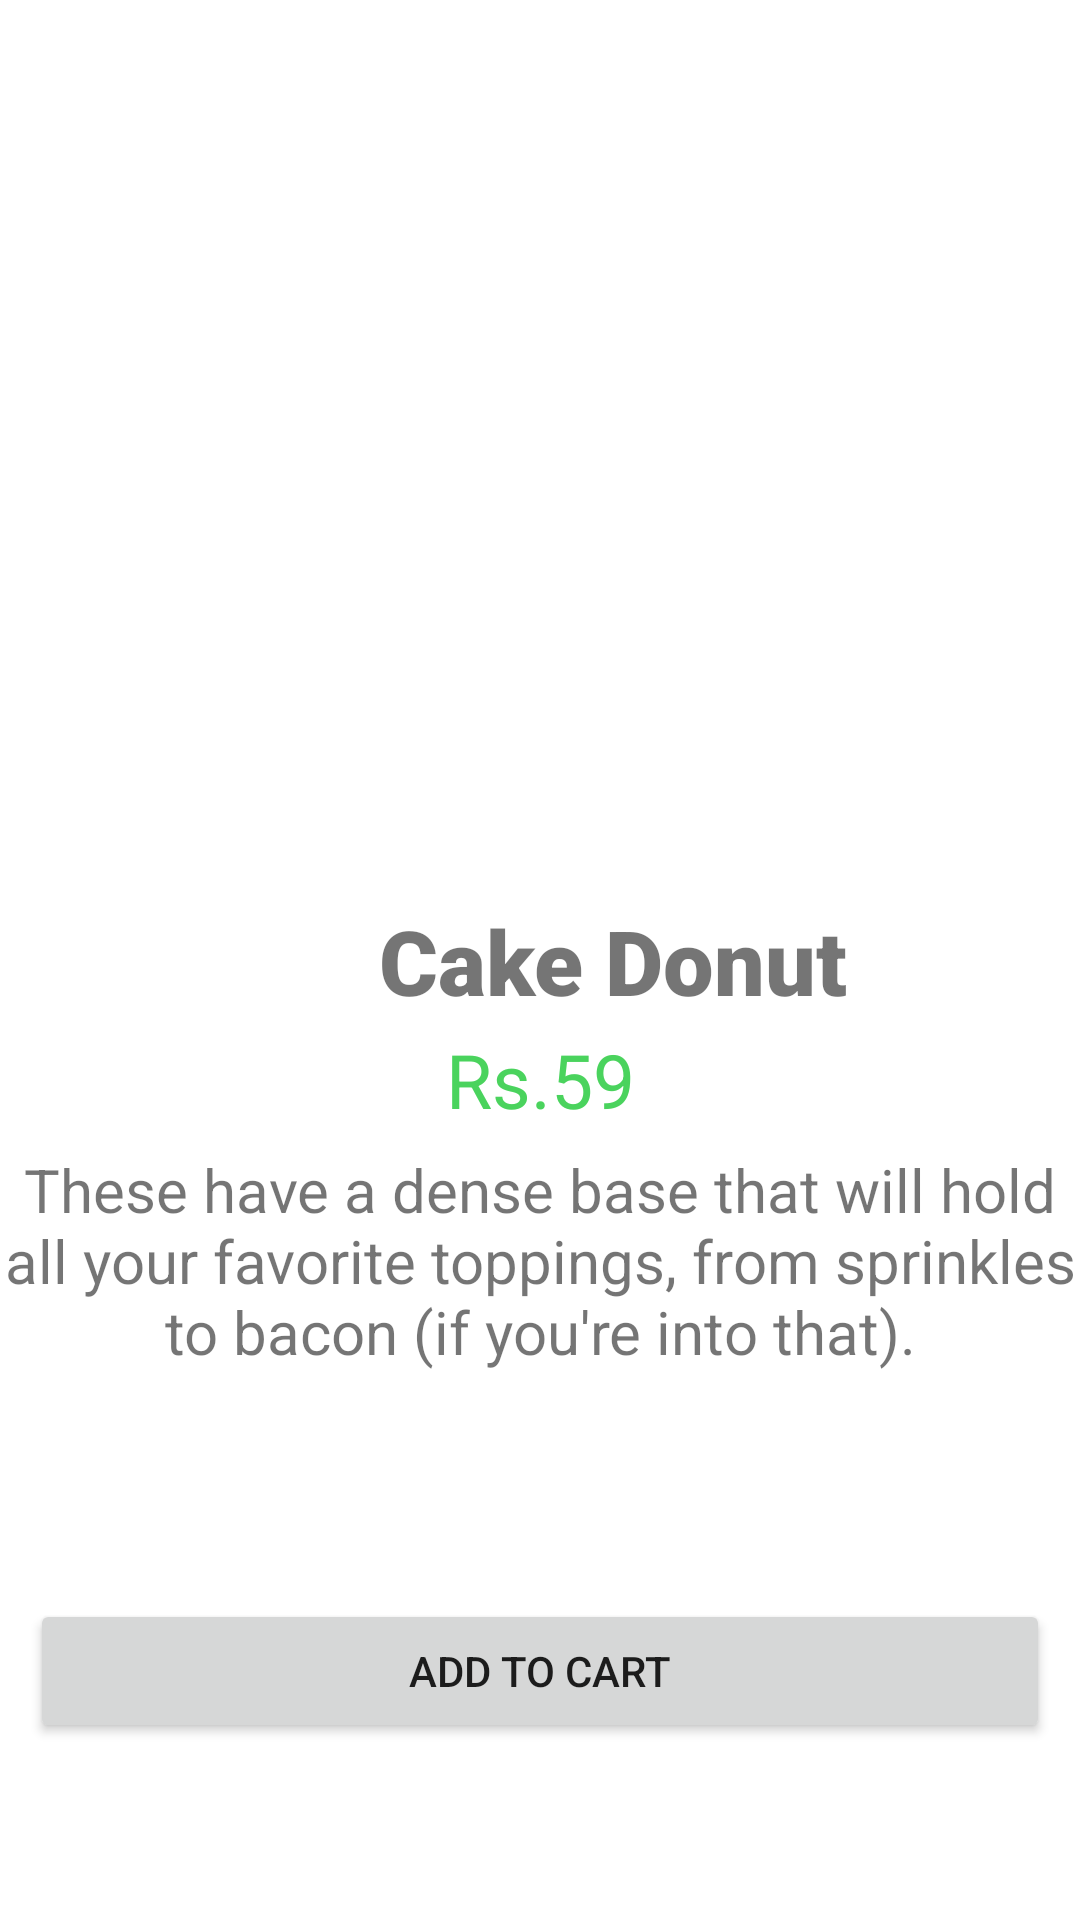

Android layout source for this screen:
<!-- AndroidManifest.xml: application theme Theme.SweetCakeShop -->
<!-- res/layout/activity_cake_donut.xml -->
<?xml version="1.0" encoding="utf-8"?>
<LinearLayout xmlns:android="http://schemas.android.com/apk/res/android"
    xmlns:app="http://schemas.android.com/apk/res-auto"
    xmlns:tools="http://schemas.android.com/tools"
    android:layout_width="match_parent"
    android:layout_height="match_parent"
    tools:context=".BlackforestCake"
    android:orientation="vertical">

    <ImageView
        android:id="@+id/cakedonut3"
        android:layout_width="match_parent"
        android:layout_height="250dp"
        android:src="@drawable/cakedonuts"
        tools:ignore="ContentDescription,MissingConstraints"
        tools:layout_editor_absoluteX="0dp"
        tools:layout_editor_absoluteY="44dp"
        android:layout_marginTop="50dp"/>

    <TextView
        android:id="@+id/textView6"
        android:layout_width="409dp"
        android:layout_height="43dp"
        android:fontFamily="sans-serif-black"
        android:text="Cake Donut"
        android:textAlignment="center"
        android:textSize="30sp"
        tools:ignore="MissingConstraints"
        tools:layout_editor_absoluteX="5dp"
        tools:layout_editor_absoluteY="294dp" />
    <TextView
        android:id="@+id/textView7"
        android:layout_width="match_parent"
        android:layout_height="40dp"
        android:text="Rs.59"
        android:textSize="25sp"
        android:textAlignment="center"
        android:textColor="#4AD35D"
        tools:layout_editor_absoluteX="148dp"
        tools:layout_editor_absoluteY="329dp"
        tools:ignore="MissingConstraints" />

    <TextView
        android:id="@+id/textView5"
        android:layout_width="match_parent"
        android:layout_height="150dp"
        android:text="These have a dense base that will hold all your favorite toppings, from sprinkles to bacon (if you're into that)."
        android:textAlignment="center"
        android:textSize="20sp"
        tools:ignore="MissingConstraints"
        tools:layout_editor_absoluteX="5dp"
        tools:layout_editor_absoluteY="378dp" />

    <Button
        android:id="@+id/button"
        android:layout_width="match_parent"
        android:layout_height="wrap_content"
        android:text="Add to cart"
        android:layout_marginLeft="10dp"
        android:layout_marginRight="10dp"
        tools:ignore="MissingConstraints"
        tools:layout_editor_absoluteX="9dp"
        tools:layout_editor_absoluteY="528dp" />
</LinearLayout>
<!-- resources referenced by this layout -->
<resources>
  <style name="Theme.SweetCakeShop" parent="Theme.MaterialComponents.DayNight.NoActionBar">
          
          <item name="colorPrimary">@color/purple_500</item>
          <item name="colorPrimaryVariant">@color/purple_700</item>
          <item name="colorOnPrimary">@color/white</item>
          
          <item name="colorSecondary">@color/teal_200</item>
          <item name="colorSecondaryVariant">@color/teal_700</item>
          <item name="colorOnSecondary">@color/black</item>
          
          <item name="android:statusBarColor" tools:targetApi="l">?attr/colorPrimaryVariant</item>
          
      </style>
  <!-- not gathered from this repository: default colours our renderer supplied (Android Studio template values) -->
  <color name="purple_500">#FF6200EE</color>
  <color name="purple_700">#FF3700B3</color>
  <color name="teal_200">#FF03DAC5</color>
  <color name="teal_700">#FF018786</color>
  <color name="black">#FF000000</color>
  <color name="white">#FFFFFFFF</color>
</resources>
